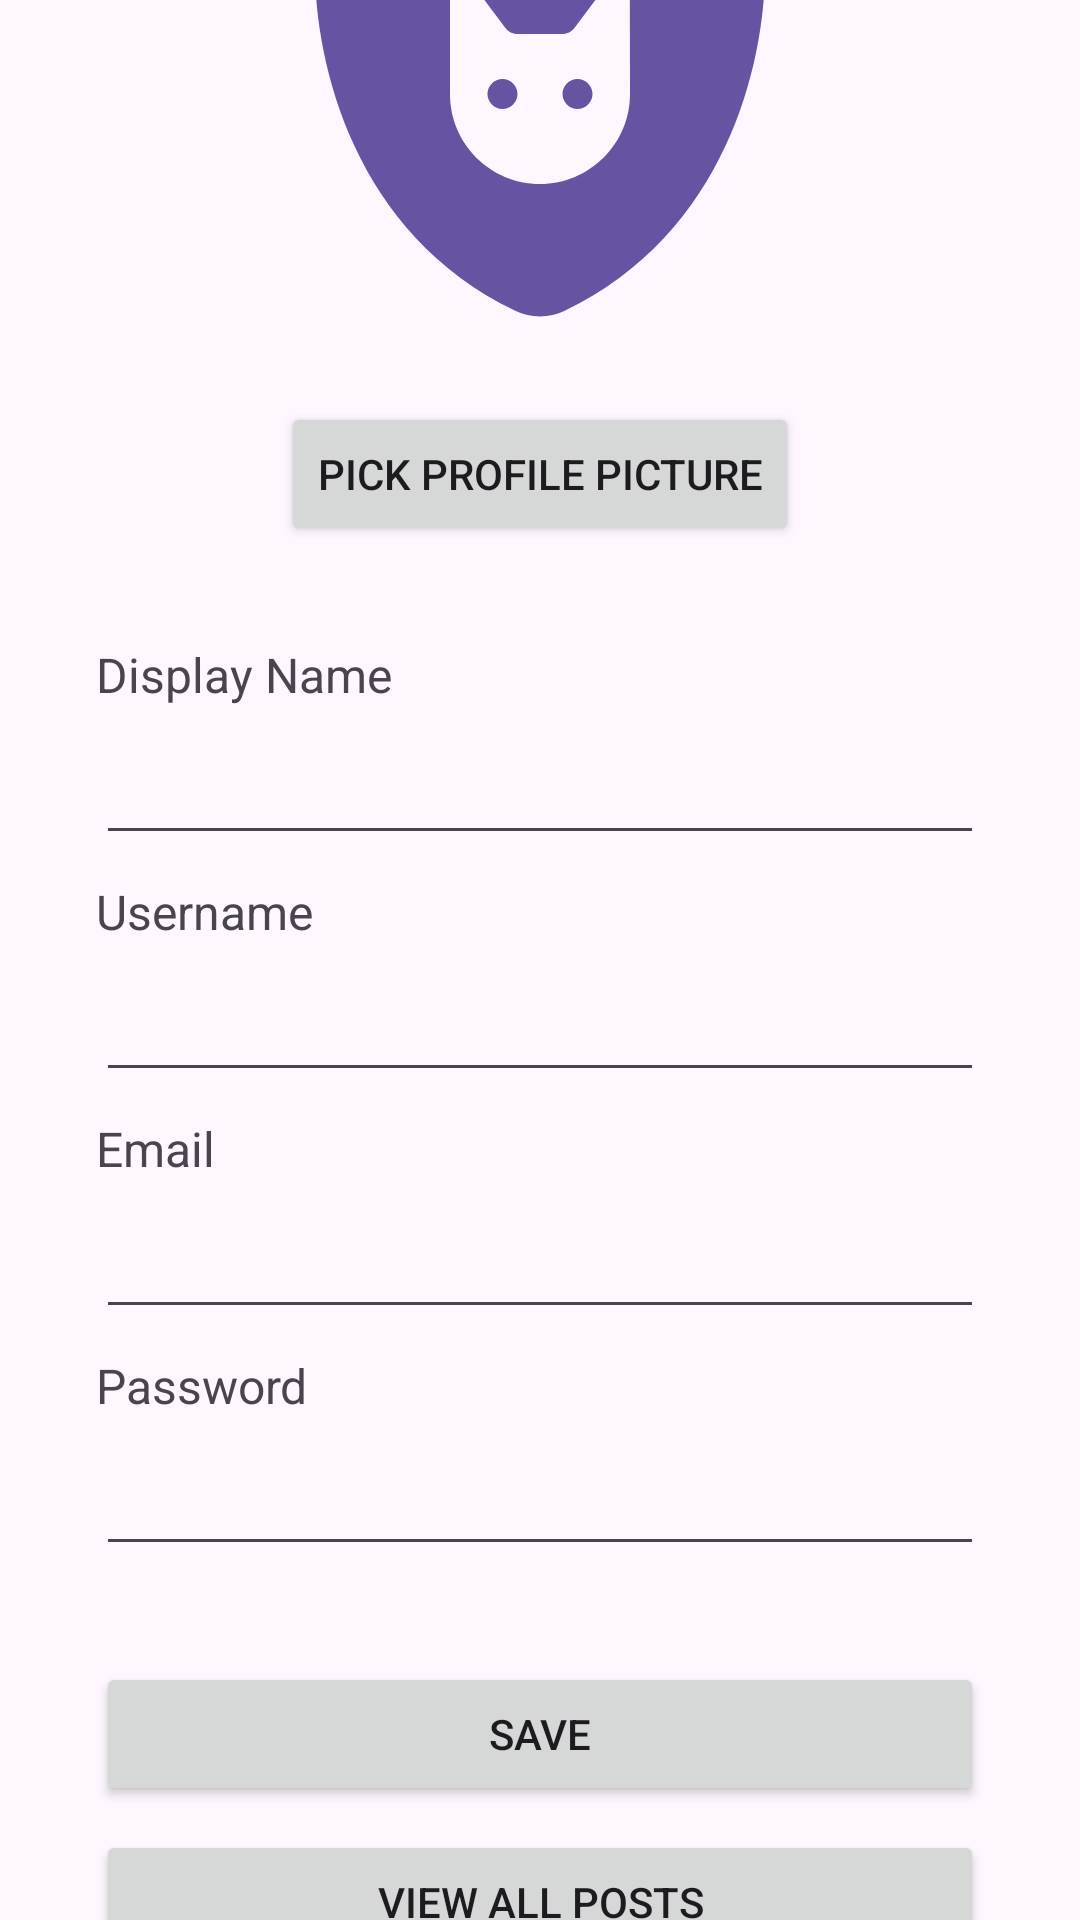

Reconstruct the res/layout file that produces this screen, plus the resources it refers to.
<!-- AndroidManifest.xml: application theme Theme.FindMyPetApplication -->
<!-- res/layout/fragment_profile.xml -->
<?xml version="1.0" encoding="utf-8"?>
<androidx.constraintlayout.widget.ConstraintLayout xmlns:android="http://schemas.android.com/apk/res/android"
    xmlns:app="http://schemas.android.com/apk/res-auto"
    xmlns:tools="http://schemas.android.com/tools"
    android:layout_width="match_parent"
    android:layout_height="match_parent"
    tools:context=".fragment.ProfileFragment">

    <ImageView
        android:id="@+id/iv_logo"
        android:layout_width="0dp"
        android:layout_height="200dp"
        app:chainUseRtl="false"
        app:layout_constraintBottom_toTopOf="@+id/button"
        app:layout_constraintEnd_toEndOf="parent"
        app:layout_constraintHorizontal_bias="0.5"
        app:layout_constraintStart_toStartOf="parent"
        app:layout_constraintTop_toTopOf="parent"
        app:layout_constraintVertical_chainStyle="packed"
        app:srcCompat="@drawable/shield_cat_solid_full" />

    <TextView
        android:id="@+id/tv_displayNameLabel"
        style="@style/DefaultText"
        android:layout_width="wrap_content"
        android:layout_height="wrap_content"
        android:layout_marginStart="32dp"
        android:layout_marginTop="32dp"
        android:text="Display Name"
        app:layout_constraintBottom_toTopOf="@+id/et_displayName"
        app:layout_constraintStart_toStartOf="parent"
        app:layout_constraintTop_toBottomOf="@+id/button" />

    <EditText
        android:id="@+id/et_displayName"
        android:layout_width="0dp"
        android:layout_height="wrap_content"
        android:layout_marginStart="32dp"
        android:layout_marginTop="8dp"
        android:layout_marginEnd="32dp"
        android:ems="10"
        android:inputType="text"
        app:layout_constraintBottom_toTopOf="@+id/textView3"
        app:layout_constraintEnd_toEndOf="parent"
        app:layout_constraintHorizontal_bias="0.5"
        app:layout_constraintStart_toStartOf="parent"
        app:layout_constraintTop_toBottomOf="@+id/tv_displayNameLabel" />

    <EditText
        android:id="@+id/editTextText4"
        android:layout_width="0dp"
        android:layout_height="wrap_content"
        android:layout_marginStart="32dp"
        android:layout_marginTop="8dp"
        android:layout_marginEnd="32dp"
        android:ems="10"
        android:inputType="text"
        app:layout_constraintBottom_toTopOf="@+id/textViewEmail"
        app:layout_constraintEnd_toEndOf="parent"
        app:layout_constraintHorizontal_bias="0.5"
        app:layout_constraintStart_toStartOf="parent"
        app:layout_constraintTop_toBottomOf="@+id/textView3" />

    <EditText
        android:id="@+id/emailField"
        android:layout_width="0dp"
        android:layout_height="wrap_content"
        android:layout_marginStart="32dp"
        android:layout_marginTop="8dp"
        android:layout_marginEnd="32dp"
        android:ems="10"
        android:inputType="textEmailAddress"
        app:chainUseRtl="false"
        app:layout_constraintBottom_toTopOf="@+id/textViewPassword"
        app:layout_constraintEnd_toEndOf="parent"
        app:layout_constraintHorizontal_bias="0.5"
        app:layout_constraintStart_toStartOf="parent"
        app:layout_constraintTop_toBottomOf="@+id/textViewEmail" />

    <EditText
        android:id="@+id/passwordField"
        android:layout_width="0dp"
        android:layout_height="wrap_content"
        android:layout_marginStart="32dp"
        android:layout_marginTop="8dp"
        android:layout_marginEnd="32dp"
        android:ems="10"
        android:inputType="textPassword"
        app:layout_constraintBottom_toTopOf="@+id/profileSaveButton"
        app:layout_constraintEnd_toEndOf="parent"
        app:layout_constraintHorizontal_bias="0.5"
        app:layout_constraintStart_toStartOf="parent"
        app:layout_constraintTop_toBottomOf="@+id/textViewPassword" />

    <TextView
        android:id="@+id/textViewPassword"
        style="@style/DefaultText"
        android:layout_width="wrap_content"
        android:layout_height="wrap_content"
        android:layout_marginStart="32dp"
        android:layout_marginTop="8dp"
        android:text="Password"
        app:layout_constraintBottom_toTopOf="@+id/passwordField"
        app:layout_constraintStart_toStartOf="parent"
        app:layout_constraintTop_toBottomOf="@+id/emailField" />

    <Button
        android:id="@+id/profileSaveButton"
        android:layout_width="0dp"
        android:layout_height="wrap_content"
        android:layout_marginStart="32dp"
        android:layout_marginTop="32dp"
        android:layout_marginEnd="32dp"
        android:text="Save"
        app:layout_constraintBottom_toTopOf="@+id/profileViewAllPostsButton"
        app:layout_constraintEnd_toEndOf="parent"
        app:layout_constraintHorizontal_bias="0.5"
        app:layout_constraintStart_toStartOf="parent"
        app:layout_constraintTop_toBottomOf="@+id/passwordField" />

    <Button
        android:id="@+id/profileViewAllPostsButton"
        android:layout_width="0dp"
        android:layout_height="wrap_content"
        android:layout_marginStart="32dp"
        android:layout_marginTop="8dp"
        android:layout_marginEnd="32dp"
        android:text="View All Posts"
        app:layout_constraintBottom_toTopOf="@+id/profileLogoutButton"
        app:layout_constraintEnd_toEndOf="parent"
        app:layout_constraintHorizontal_bias="0.5"
        app:layout_constraintStart_toStartOf="parent"
        app:layout_constraintTop_toBottomOf="@+id/profileSaveButton" />

    <Button
        android:id="@+id/profileLogoutButton"
        android:layout_width="0dp"
        android:layout_height="wrap_content"
        android:layout_marginStart="32dp"
        android:layout_marginTop="8dp"
        android:layout_marginEnd="32dp"
        android:text="Logout"
        app:layout_constraintBottom_toBottomOf="parent"
        app:layout_constraintEnd_toEndOf="parent"
        app:layout_constraintHorizontal_bias="0.5"
        app:layout_constraintStart_toStartOf="parent"
        app:layout_constraintTop_toBottomOf="@+id/profileViewAllPostsButton" />

    <TextView
        android:id="@+id/textViewEmail"
        style="@style/DefaultText"
        android:layout_width="wrap_content"
        android:layout_height="wrap_content"
        android:layout_marginStart="32dp"
        android:layout_marginTop="8dp"
        android:text="Email"
        app:chainUseRtl="false"
        app:layout_constraintBottom_toTopOf="@+id/emailField"
        app:layout_constraintStart_toStartOf="parent"
        app:layout_constraintTop_toBottomOf="@+id/editTextText4" />

    <TextView
        android:id="@+id/textView3"
        style="@style/DefaultText"
        android:layout_width="wrap_content"
        android:layout_height="wrap_content"
        android:layout_marginStart="32dp"
        android:layout_marginTop="8dp"
        android:text="Username"
        app:layout_constraintBottom_toTopOf="@+id/editTextText4"
        app:layout_constraintStart_toStartOf="parent"
        app:layout_constraintTop_toBottomOf="@+id/et_displayName" />

    <Button
        android:id="@+id/button"
        android:layout_width="wrap_content"
        android:layout_height="wrap_content"
        android:layout_marginTop="8dp"
        android:text="Pick Profile Picture"
        app:layout_constraintBottom_toTopOf="@+id/tv_displayNameLabel"
        app:layout_constraintEnd_toEndOf="parent"
        app:layout_constraintHorizontal_bias="0.5"
        app:layout_constraintStart_toStartOf="parent"
        app:layout_constraintTop_toBottomOf="@+id/iv_logo" />

</androidx.constraintlayout.widget.ConstraintLayout>
<!-- resources referenced by this layout -->
<resources>
  <!-- drawable shield_cat_solid_full (drawable) -->
  <vector xmlns:android="http://schemas.android.com/apk/res/android"
      android:width="640dp"
      android:height="640dp"
      android:viewportWidth="640"
      android:viewportHeight="640">
    <path
        android:pathData="M333.4,66.9C329.2,65 324.7,64 320,64C315.3,64 310.8,65 306.6,66.9L118.3,146.8C96.3,156.1 79.9,177.8 80,204C80.5,303.2 121.3,484.7 293.6,567.2C310.3,575.2 329.7,575.2 346.4,567.2C518.8,484.7 559.6,303.2 560,204C560.1,177.8 543.7,156.1 521.7,146.8L333.4,66.9zM224,218.4C224,212.6 228.7,208 234.4,208L234.6,208C238,208 241.1,209.6 243.1,212.3L283.1,265.6C286.1,269.6 290.9,272 295.9,272L343.9,272C348.9,272 353.7,269.6 356.7,265.6L396.7,212.3C398.7,209.6 401.9,208 405.2,208L405.4,208C411.2,208 415.8,212.7 415.8,218.4L416,336C416,389 373,432 320,432C267,432 224,389 224,336L224,218.4zM280,352C288.8,352 296,344.8 296,336C296,327.2 288.8,320 280,320C271.2,320 264,327.2 264,336C264,344.8 271.2,352 280,352zM376,336C376,327.2 368.8,320 360,320C351.2,320 344,327.2 344,336C344,344.8 351.2,352 360,352C368.8,352 376,344.8 376,336z"
        android:fillColor="#6653a2"/>
  </vector>
  <style name="DefaultText">
          <item name="android:textSize">16sp</item>
      </style>
  <style name="Theme.FindMyPetApplication" parent="Base.Theme.FindMyPetApplication" />
  <style name="Base.Theme.FindMyPetApplication" parent="Theme.Material3.DayNight.NoActionBar">
          
          
      </style>
</resources>
